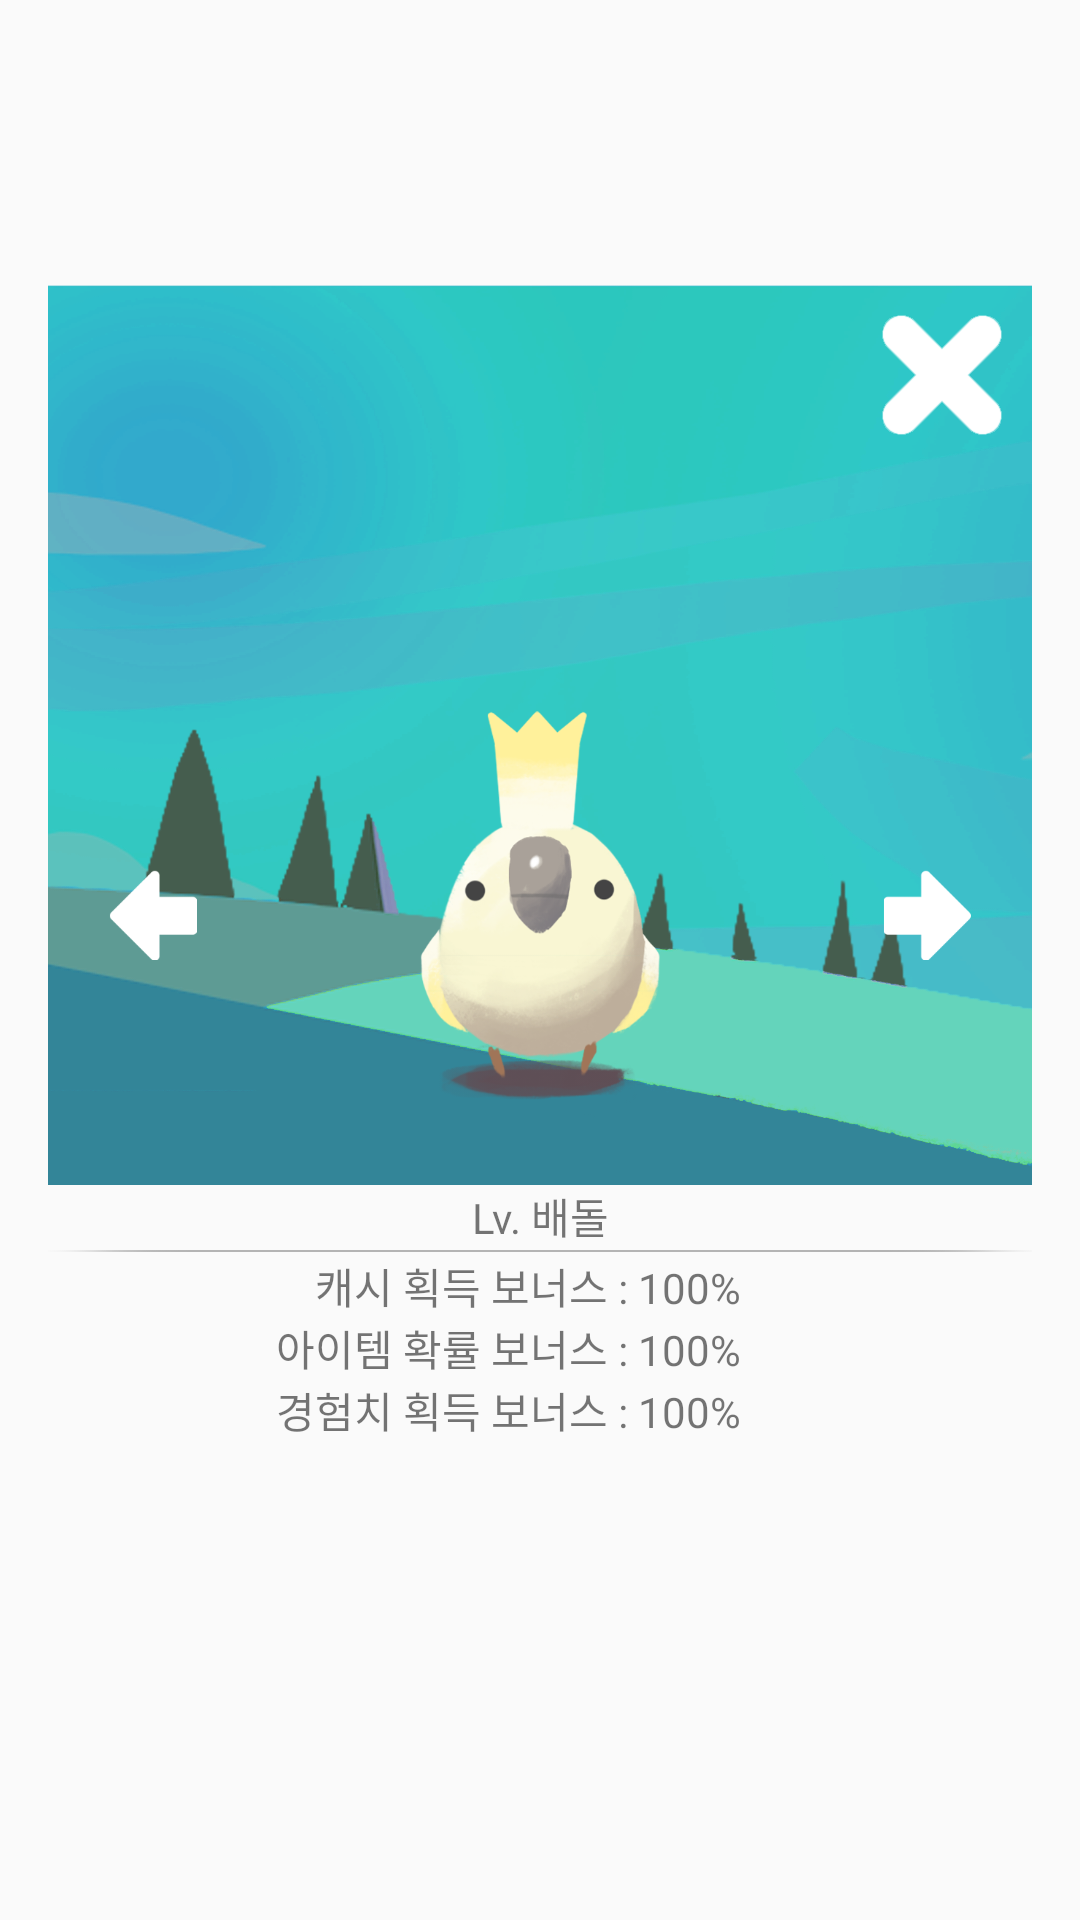

Write the Android layout XML for this screen, with the resource values it uses.
<!-- AndroidManifest.xml: application theme AppTheme -->
<!-- res/layout/activity_char_info.xml -->
<?xml version="1.0" encoding="utf-8"?>
<layout xmlns:android="http://schemas.android.com/apk/res/android"
    xmlns:app="http://schemas.android.com/apk/res-auto"
    xmlns:tools="http://schemas.android.com/tools">
<RelativeLayout
    android:layout_width="match_parent"
    android:layout_height="match_parent"
    tools:context="com.dacom.damoney.GetRewardActivity"
    >
    <RelativeLayout
        android:id="@+id/touchclose"
        android:layout_width="match_parent"
        android:layout_height="450dp"
        android:layout_margin="16dp"
        android:orientation="vertical"
        android:layout_centerInParent="true"
        android:background="@drawable/rounded_edittext"
        >
        <LinearLayout
            android:layout_width="match_parent"
            android:layout_height="match_parent"
            android:orientation="vertical">
            <LinearLayout
                android:layout_width="match_parent"
                android:layout_height="300dp"
                android:orientation="vertical"
                android:background="@drawable/mainback">
                <RelativeLayout
                    android:layout_width="match_parent"
                    android:layout_height="wrap_content">
                    <ImageButton
                        android:id="@+id/btn_exit"
                        android:layout_width="60dp"
                        android:layout_height="60dp"
                        android:layout_alignParentRight="true"
                        android:scaleType="fitCenter"
                        android:src="@drawable/popupbox_close"
                        android:background="@android:color/transparent"
                        android:padding="10dp"
                        />
                </RelativeLayout>
                <LinearLayout
                    android:layout_width="match_parent"
                    android:layout_height="300dp"
                    android:orientation="horizontal"
                    >
                    <ImageButton
                        android:layout_gravity="center_vertical"
                        android:id="@+id/btn_left"
                        android:layout_width="30dp"
                        android:layout_height="30dp"
                        android:src="@drawable/charsel_btn_back"
                        android:scaleType="fitCenter"
                        android:background="@android:color/transparent"
                        android:layout_marginLeft="20dp"
                        />
                    <RelativeLayout
                        android:layout_width="0dp"
                        android:layout_height="match_parent"
                        android:layout_weight="1"
                        >
                        <ImageView
                            android:id="@+id/iv_character"
                            android:layout_width="80dp"
                            android:layout_height="match_parent"
                            android:scaleType="fitCenter"
                            android:src="@drawable/login_char"
                            android:background="@android:color/transparent"
                            android:layout_centerHorizontal="true"
                            />
                    </RelativeLayout>
                    <ImageButton
                        android:layout_gravity="center_vertical"
                        android:id="@+id/btn_right"
                        android:layout_width="30dp"
                        android:layout_height="30dp"
                        android:src="@drawable/charsel_btn_forward"
                        android:scaleType="fitCenter"
                        android:background="@android:color/transparent"
                        android:layout_marginRight="20dp"
                        />
                </LinearLayout>
            </LinearLayout>
            
            <LinearLayout
                android:layout_width="match_parent"
                android:layout_height="match_parent"
                android:orientation="vertical">
                <TextView
                    android:layout_width="match_parent"
                    android:layout_height="wrap_content"
                    android:text="Lv. 배돌"
                    style="@style/Item.Title"
                    android:gravity="center"
                    />
                <ImageView
                    android:layout_width="match_parent"
                    android:layout_height="wrap_content"
                    android:scaleType="fitCenter"
                    android:src="@drawable/cashshop_bar2"/>
                <LinearLayout
                    android:layout_width="match_parent"
                    android:layout_height="wrap_content"
                    android:orientation="horizontal">
                    <TextView
                        android:layout_width="0dp"
                        android:layout_height="wrap_content"
                        android:layout_weight="6"
                        android:gravity="right"
                        android:text="캐시 획득 보너스 : "
                        />
                    <TextView
                        android:layout_width="0dp"
                        android:layout_height="wrap_content"
                        android:layout_weight="4"
                        android:gravity="left"
                        android:text="100%"
                        />
                </LinearLayout>
                <LinearLayout
                    android:layout_width="match_parent"
                    android:layout_height="wrap_content"
                    android:orientation="horizontal">
                    <TextView
                        android:layout_width="0dp"
                        android:layout_height="wrap_content"
                        android:layout_weight="6"
                        android:gravity="right"
                        android:text="아이템 확률 보너스 : "
                        />
                    <TextView
                        android:layout_width="0dp"
                        android:layout_height="wrap_content"
                        android:layout_weight="4"
                        android:gravity="left"
                        android:text="100%"
                        />
                </LinearLayout>
                <LinearLayout
                    android:layout_width="match_parent"
                    android:layout_height="wrap_content"
                    android:orientation="horizontal">
                    <TextView
                        android:layout_width="0dp"
                        android:layout_height="wrap_content"
                        android:layout_weight="6"
                        android:gravity="right"
                        android:text="경험치 획득 보너스 : "
                        />
                    <TextView
                        android:layout_width="0dp"
                        android:layout_height="wrap_content"
                        android:layout_weight="4"
                        android:gravity="left"
                        android:text="100%"
                        />
                </LinearLayout>
            </LinearLayout>
            
        </LinearLayout>
    </RelativeLayout>
</RelativeLayout>
</layout>
<!-- resources referenced by this layout -->
<resources>
  <!-- drawable cashshop_bar2: png bitmap (drawable-hdpi, 1959 bytes) -->
  <!-- drawable charsel_btn_back: png bitmap (drawable-hdpi, 3809 bytes) -->
  <!-- drawable charsel_btn_forward: png bitmap (drawable-hdpi, 18723 bytes) -->
  <!-- drawable login_char: png bitmap (drawable-hdpi, 93073 bytes) -->
  <!-- drawable mainback: png bitmap (drawable-hdpi, 173352 bytes) -->
  <!-- drawable popupbox_close: png bitmap (drawable-hdpi, 2280 bytes) -->
  <style name="AppTheme" parent="Theme.AppCompat.Light.NoActionBar">
          
          <item name="colorPrimary">@color/colorPrimary</item>
          <item name="colorPrimaryDark">@color/colorPrimaryDark</item>
          <item name="colorAccent">@color/colorAccent</item>
      </style>
  <color name="colorPrimary">#3F51B5</color>
  <color name="colorPrimaryDark">#303F9F</color>
  <color name="colorAccent">#444444</color>
</resources>
